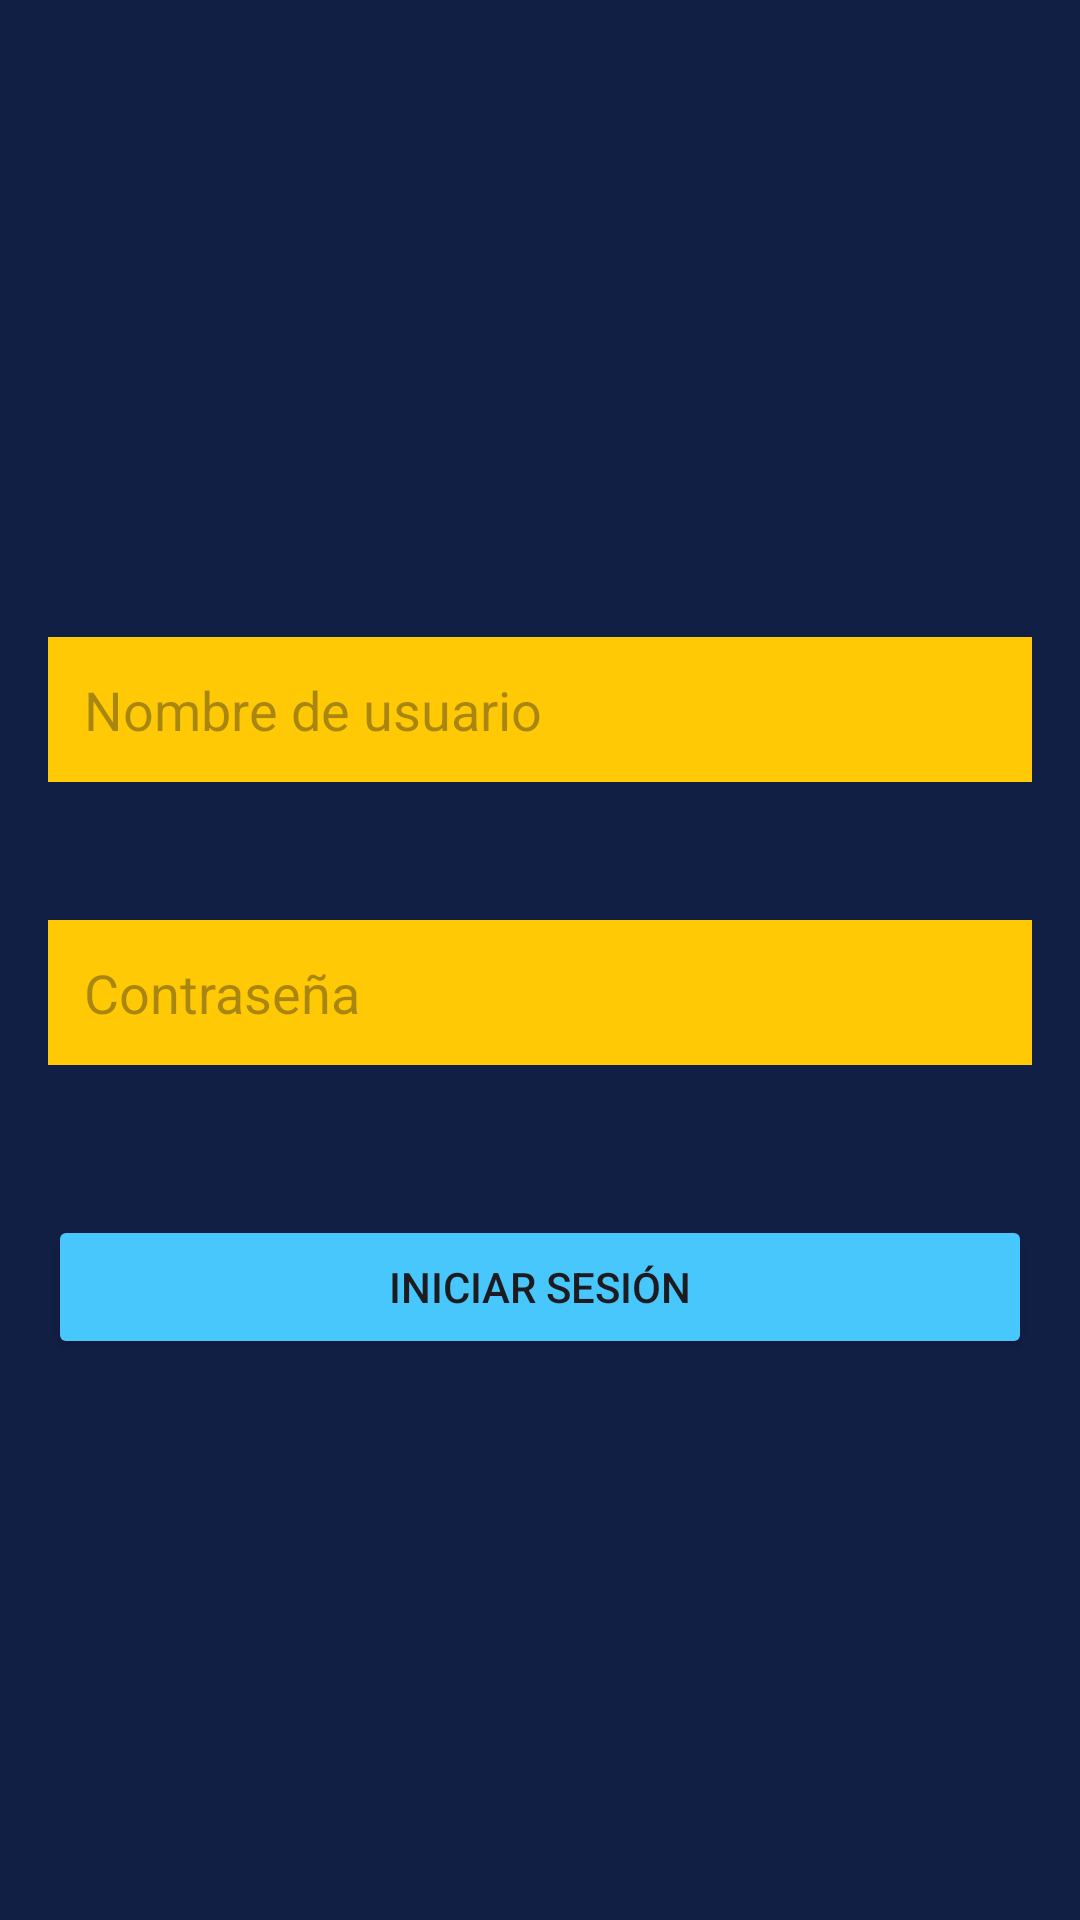

Write the Android layout XML for this screen, with the resource values it uses.
<!-- AndroidManifest.xml: application theme Theme.F1Store -->
<!-- res/layout/activity_login.xml -->
<?xml version="1.0" encoding="utf-8"?>
<RelativeLayout xmlns:android="http://schemas.android.com/apk/res/android"
    xmlns:tools="http://schemas.android.com/tools"
    android:layout_width="match_parent"
    android:layout_height="match_parent"
    android:padding="16dp"
    android:background="#121F45"
    tools:context=".LoginActivity">

    <ImageView
        android:id="@+id/imageView3"
        android:layout_width="wrap_content"
        android:layout_height="wrap_content"
        android:layout_alignParentStart="true"
        android:layout_alignParentTop="true"
        android:layout_alignParentEnd="true"
        android:layout_alignParentBottom="true"
        android:layout_marginStart="60dp"
        android:layout_marginTop="77dp"
        android:layout_marginEnd="68dp"
        android:layout_marginBottom="479dp"
        android:src="@drawable/logotwo" />

    <EditText
        android:id="@+id/editTextUsername"
        android:layout_width="match_parent"
        android:layout_height="wrap_content"
        android:layout_below="@+id/imageView3"
        android:layout_marginTop="-412dp"
        android:background="#FFC906"
        android:hint="Nombre de usuario"
        android:inputType="text"
        android:padding="12dp" />

    <EditText
        android:id="@+id/editTextPassword"
        android:layout_width="match_parent"
        android:layout_height="wrap_content"
        android:layout_below="@id/editTextUsername"
        android:layout_marginTop="46dp"
        android:background="#FFC906"
        android:hint="Contraseña"
        android:inputType="textPassword"
        android:padding="12dp" />

    <Button
        android:id="@+id/buttonLogin"
        android:layout_width="match_parent"
        android:layout_height="wrap_content"
        android:layout_below="@id/editTextPassword"
        android:layout_marginTop="50dp"
        android:backgroundTint="#47c7fc"
        android:text="Iniciar sesión" />

</RelativeLayout>
<!-- resources referenced by this layout -->
<resources>
  <style name="Theme.F1Store" parent="Base.Theme.F1Store" />
  <style name="Base.Theme.F1Store" parent="Theme.Material3.DayNight.NoActionBar">
          
          
      </style>
</resources>
